Run: headless pygame with SDL's dummy video driver; simulated clock (each Clock.tick advances the game by its frame time, no real sleeping); random seed 0; keys injected as events and as key.get_pressed() state; no mouse input; restart key C tapped at the start of phases 3 and 4.
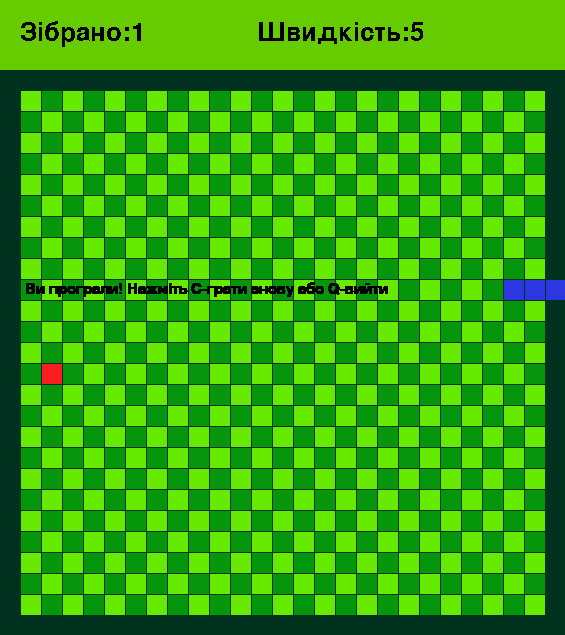
Frame 1 of 4 · flips 1–60 · no input
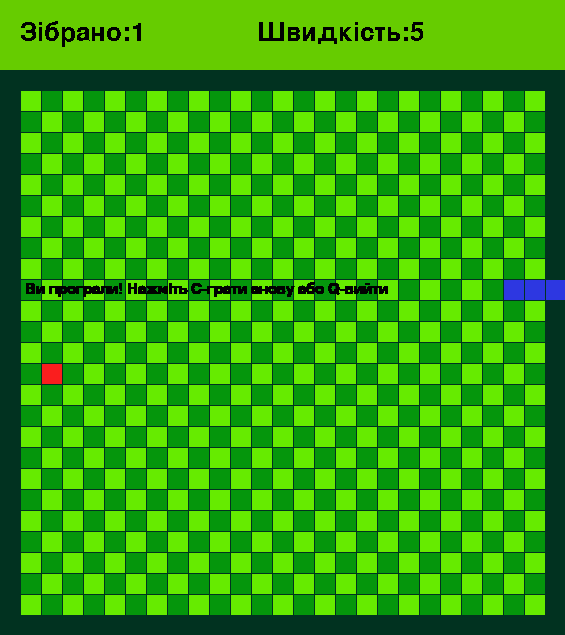
Frame 2 of 4 · flips 61–180 · tapped SPACE, RETURN · held RIGHT (→), D
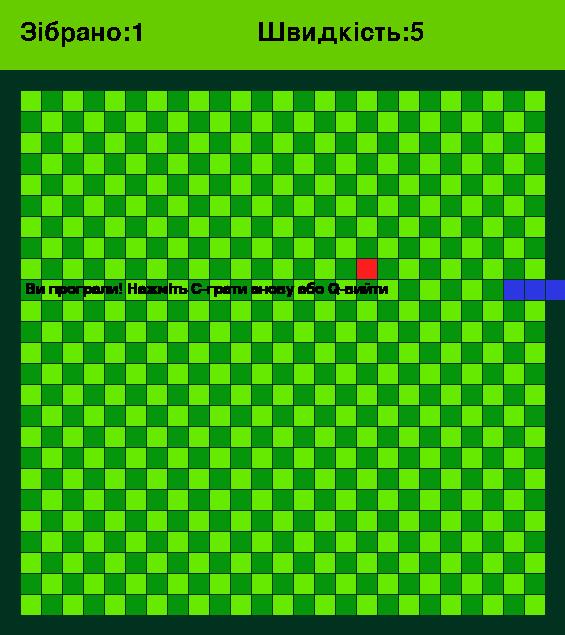
Frame 3 of 4 · flips 181–300 · tapped C · held DOWN (↓), S
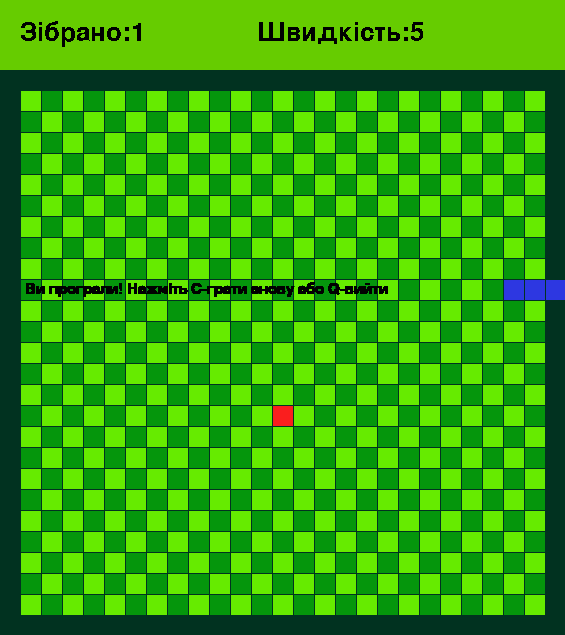
Frame 4 of 4 · flips 301–420 · tapped C · held LEFT (←), A, UP (↑), W

The pygame program that drew these frames:

import pygame
import sys
import random
pygame.init()

GREEN = (5, 150, 12)
LIGHT_GREEN = (102,235,0)
F_COLOR = (1,50,32)
HEADER_COLOR = (102,204,0)
SNAKE_COLOR = (45,55,225)
BLACK = (0,0,0)
RED = (250,30,30)
MARGIN = 1
HEADER_MARGIN = 70
COUNT_BLOCK = 25
SIZE_BLOCK = 20
size = [SIZE_BLOCK * COUNT_BLOCK + 2 * SIZE_BLOCK + MARGIN * COUNT_BLOCK,SIZE_BLOCK * COUNT_BLOCK + 2 * SIZE_BLOCK + MARGIN * COUNT_BLOCK + HEADER_MARGIN]
screen = pygame.display.set_mode(size)
pygame.display.set_caption('Snake game')
timer = pygame.time.Clock()
print(size)

class SnakeBlock:
    def __init__(self, x, y):
        self.x = x
        self.y = y
    
    def check_inside(self):
        return 0<=self.x<COUNT_BLOCK and 0<= self.y<COUNT_BLOCK

    def __eq__(self, other):
        return isinstance(other, SnakeBlock) and self.x == other.x and self.y == other.y

def get_random_block():
    x = random.randint(0, COUNT_BLOCK - 1)
    y = random.randint(0,COUNT_BLOCK - 1)
    randomblock = SnakeBlock(x,y)
    while randomblock in snake_blocks:
        randomblock.x = random.randint(0, COUNT_BLOCK - 1)
        randomblock.y = random.randint(0, COUNT_BLOCK - 1)
    return randomblock

def message(msg, color):
    mesg = end_game_style.render(msg, True, color)
    screen.blit(mesg, [25, size[0]/2])

def draw_block(color, row, column):
    pygame.draw.rect(screen,color,[SIZE_BLOCK + column * SIZE_BLOCK + MARGIN * (column+1),HEADER_MARGIN + SIZE_BLOCK + row * SIZE_BLOCK + MARGIN * (row+1),SIZE_BLOCK,SIZE_BLOCK])

courier = pygame.font.SysFont('courier', 38)
end_game_style = pygame.font.SysFont("bahnschrift", 22)
snake_blocks = [SnakeBlock(9,8), SnakeBlock(9,9), SnakeBlock(9,10)]
food = get_random_block()
d_row = 0 
d_col = 1
total = 0
speed = 5
def gameLoop():
    game_over = False
    game_close = False
    d_row = 0 
    d_col = 1
    total = 1
    speed = 5
    snake_blocks = [SnakeBlock(9,8), SnakeBlock(9,9), SnakeBlock(9,10)]
    food = get_random_block()
    while not game_over:
        
        while game_close == True:
            message("Ви програли! Нажміть C-грати знову або Q-вийти", BLACK)
            pygame.display.update()
 
            for event in pygame.event.get():
                if event.type == pygame.KEYDOWN:
                    if event.key == pygame.K_q:
                        game_over = True
                        game_close = False
                    if event.key == pygame.K_c:
                        gameLoop()
                elif event.type == pygame.QUIT:
                    pygame.quit()
                    sys.exit()

        for event in pygame.event.get():
            if event.type == pygame.QUIT:
                game_over = True
            elif event.type == pygame.KEYDOWN:
                if event.key == pygame.K_UP and d_col != 0:
                    d_row = -1
                    d_col = 0
                elif event.key == pygame.K_DOWN and d_col != 0:
                    d_row = 1
                    d_col = 0
                elif event.key == pygame.K_LEFT and d_row != 0:
                    d_row = 0
                    d_col = -1
                elif event.key == pygame.K_RIGHT and d_row != 0:
                    d_row = 0
                    d_col = 1

        screen.fill(F_COLOR)
        pygame.draw.rect(screen, HEADER_COLOR, [0,0,size[0], HEADER_MARGIN])

        text_total = courier.render(f"Зібрано:{total}", 0, BLACK)
        screen.blit(text_total, (SIZE_BLOCK,SIZE_BLOCK))
        text_speed = courier.render(f" Швидкість:{speed}", 0, BLACK)
        screen.blit(text_speed, (SIZE_BLOCK+230,SIZE_BLOCK))

        for row in range(COUNT_BLOCK):
            for coloun in range(COUNT_BLOCK):
                if (row + coloun) % 2==0:
                    color = LIGHT_GREEN
                else:
                    color = GREEN

                draw_block(color, row, coloun)

        head = snake_blocks[-1]
        if not head.check_inside():
            game_close = True

        draw_block(RED, food.x, food.y)
        for block in snake_blocks:
            draw_block(SNAKE_COLOR, block.x, block.y)
        
        if food == head:
            total += 1
            if total%5==0:
                speed += 1
                if speed >= 15:
                    speed = 15
            snake_blocks.append(food)
            food = get_random_block()
        
        if total == (COUNT_BLOCK * COUNT_BLOCK):
            text_win = courier.render(f" Ви перемогли!Нажміть q, щоб вийти", 0, BLACK)
            screen.blit(text_win, (25, size[0]/2))

        new_head = SnakeBlock(head.x + d_row, head.y + d_col)
        if new_head in snake_blocks:
            game_close = True
        snake_blocks.append(new_head)
        snake_blocks.pop(0)
        
        pygame.display.flip()
        timer.tick(speed)
    pygame.quit()
    quit()
gameLoop()
